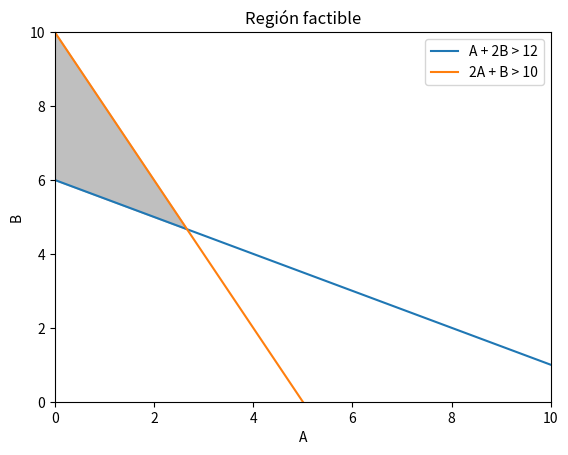

Write Python code to recreate this figure.
import matplotlib.pyplot as plt
import numpy as np

# Definir las restricciones
x = np.linspace(0, 10, 100)  # Valores de A en el rango [0, 10]
y1 = (12 - x) / 2  # Restricción 1: A + 2B > 12
y2 = 10 - 2*x  # Restricción 2: 2A + B > 10

# Graficar las restricciones
plt.plot(x, y1, label='A + 2B > 12')
plt.plot(x, y2, label='2A + B > 10')

# Rellenar la región factible
plt.fill_between(x, np.maximum(y1, 0), y2, where=(y1 < y2), color='gray', alpha=0.5)

# Configurar el gráfico
plt.xlim((0, 10))
plt.ylim((0, 10))
plt.xlabel('A')
plt.ylabel('B')
plt.title('Región factible')
plt.legend()

# Mostrar el gráfico
plt.show()

print(f"El valor óptimo de Z es: 54 ")
